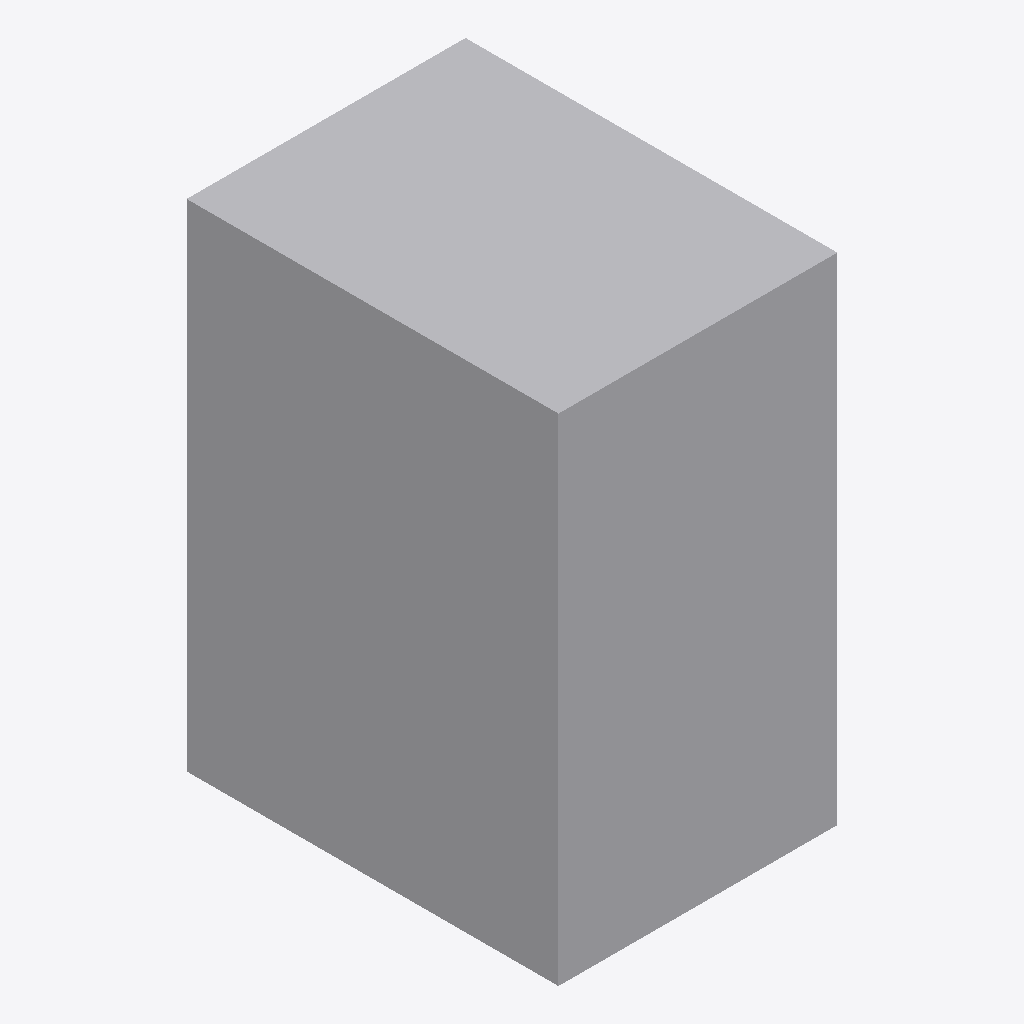
Isometric view of an IFC building model (IFC-SPF (STEP), schema IFC4X3, length unit metre), seen from the south-west, elements coloured by IFC class: 1 other element (light grey).
Extent 2.2 m × 3.0 m × 4.0 m (x, y, z). Elements (1): 1 IfcDistributionChamberElement.

HEADER;
FILE_DESCRIPTION(('ViewDefinition [CoordinationView]'),'2;1');
FILE_NAME('','2026-04-06T16:14:27',(''),(''),'IfcOpenShell 0.8.0','IfcOpenShell 0.8.0','');
FILE_SCHEMA(('IFC4X3'));
ENDSEC;
DATA;
#1=IFCPROJECT('22CM5Gzqr4RQfUldlMnEIn',$,'Linear Placement Class Test',$,$,$,$,(#10),#5);
#2=IFCSITE('2FzjvjDCnClAygvTTQ2HHZ',$,'Site',$,$,$,$,$,$,$,$,$,$,$);
#153=IFCDISTRIBUTIONCHAMBERELEMENT('34YVOEwa1BSPkgnhrRFvin',$,'Catch Basin Type 1',$,$,#152,#148,$,$);
ENDSEC;
